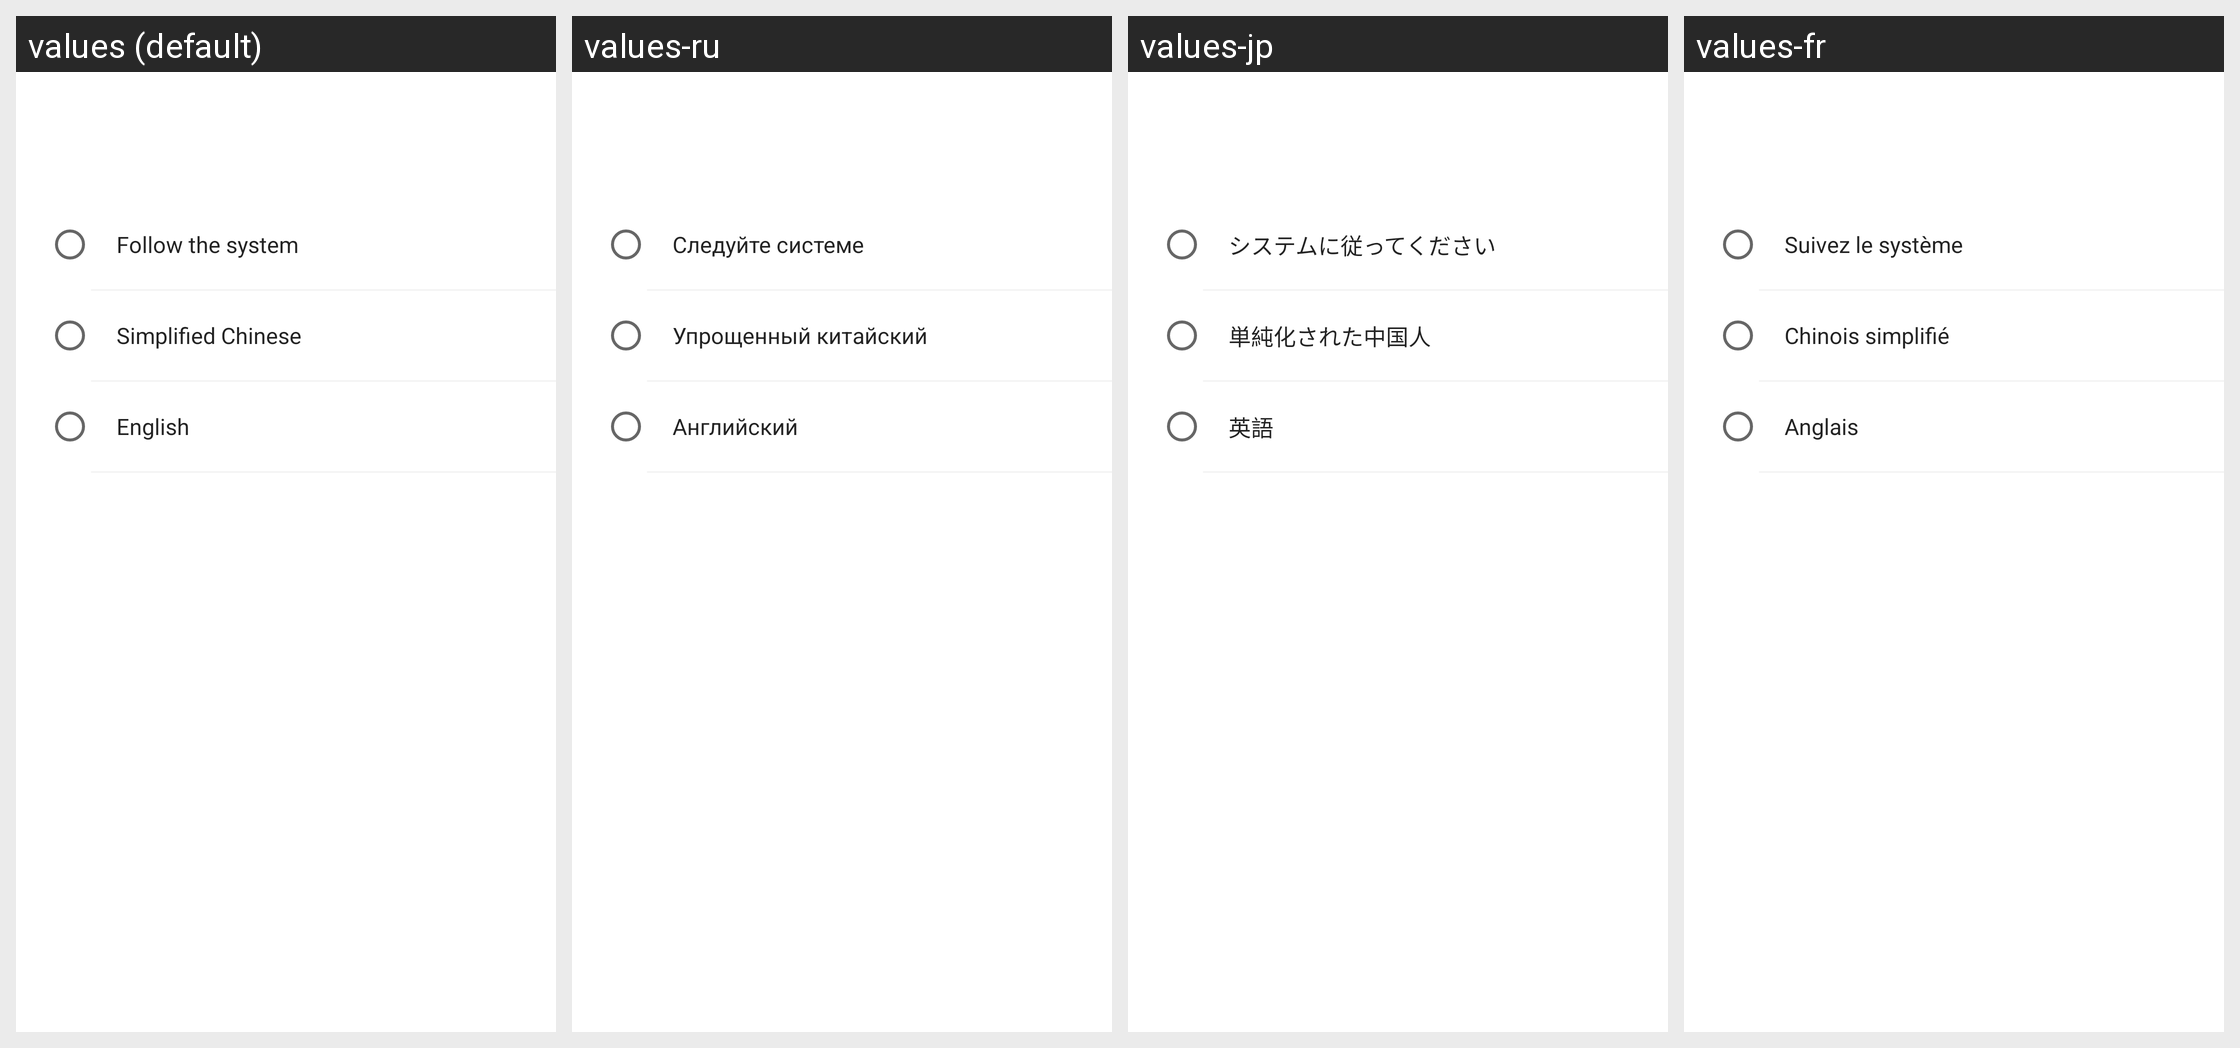

Strings drawn on this Android screen and how each of the app's shown locales translates them:
Android screen res/layout/language_setting.xml rendered under 4 locales, left to right: values (default), values-ru, values-jp, values-fr. Device: Nexus 5 (rendered at 1080×1920; each locale shown at half size, 540×960, under a caption strip naming it); theme AppThemeToolBar.Translucent.
Other locales in the repository, not shown: values-de-rDE, values-en-rUS, values-es, values-ja-rJP, values-ko, values-pt, values-zh-rCN, values-zh-rTW.
Strings drawn on this screen, with the default value and each locale's value (text and hints the layout hard-codes, and strings that could not be matched under every locale, appear in the picture but are not listed):

gensuixitong
  values: Follow the system
  values-ru: Следуйте системе
  values-jp: システムに従ってください
  values-fr: Suivez le système

jiantizhongwen
  values: Simplified Chinese
  values-ru: Упрощенный китайский
  values-jp: 単純化された中国人
  values-fr: Chinois simplifié

English
  values: English
  values-ru: Английский
  values-jp: 英語
  values-fr: Anglais
